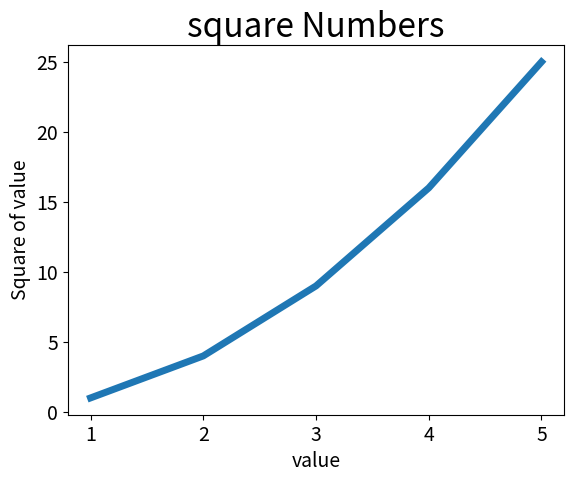

Generate this figure with matplotlib:
import matplotlib.pyplot as plt
input_number = [1, 2, 3, 4, 5]
squares = [1, 4, 9, 16, 25]
plt.plot(input_number, squares,linewidth=5)
plt.title("square Numbers", fontsize=24)
plt.xlabel("value", fontsize=14)
plt.ylabel("Square of value", fontsize=14)
plt.tick_params(axis='both', labelsize=14)
plt.show()
